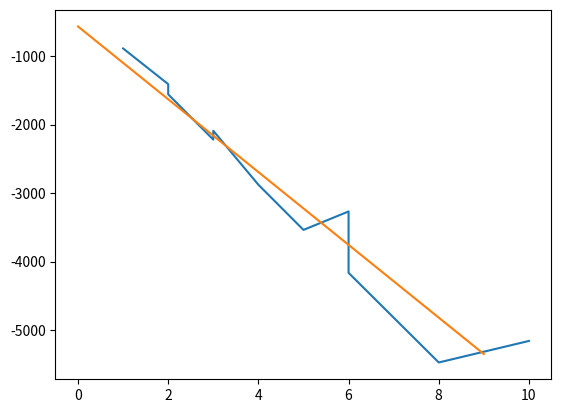

Source code (Python):
from matplotlib import pyplot as plt
import pandas as pd
import numpy as np

def drawlinear(seta0, seta1, value_x):    
    return seta0+(seta1*value_x)

lineardata = {'x':[],'y':[]}
for x in np.arange(0,10,1):
    lineardata['x'].append(x)
    lineardata['y'].append(drawlinear(-569.6, -530.9, x))

lineardata_df = pd.DataFrame(lineardata)
testdata = {'x':[1,2,2,3,3,4,5,6,6,6,8,10],
           'y':[-890, -1411,-1560,-2220, -2091, -2878, -3537, -3268, -3920, -4163, -5471, -5157] }
test_df = pd.DataFrame(testdata, index=['methane', 'ethene', 'ethene', 'propane', 'cyclopropane', 'butan', 'pentane', 'benzene', 'cycloexane', 'hexane', 'octane', 'napthalene'])
plt.plot(testdata['x'], testdata['y'])
plt.plot(lineardata_df['x'], lineardata_df['y'])
plt.show()